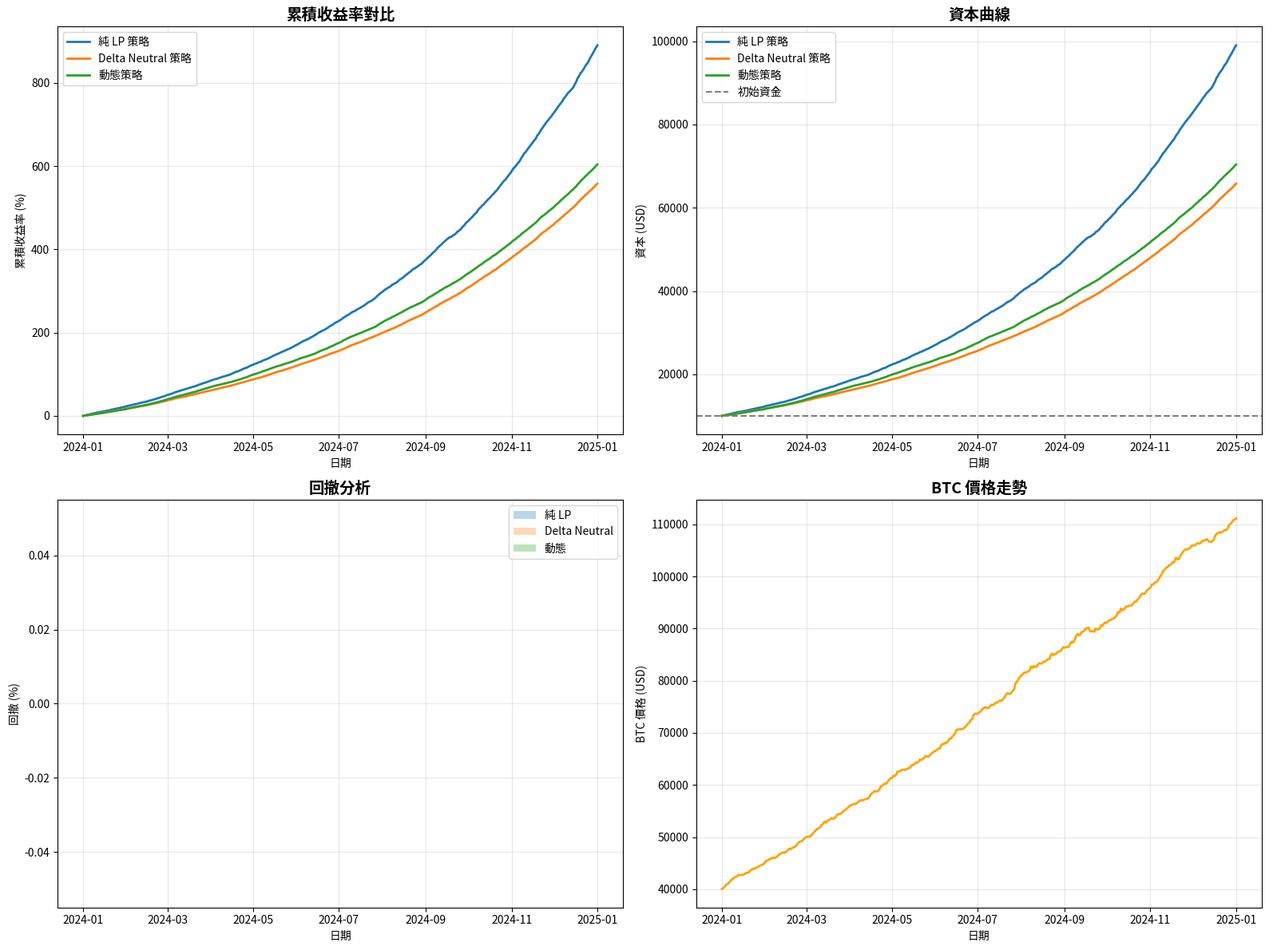

The matplotlib source for this figure: (Note: this script raises an exception after producing the figure.)
import pandas as pd
import numpy as np
from datetime import datetime, timedelta
import json
import matplotlib.pyplot as plt
import matplotlib
matplotlib.use('Agg')

class BacktestEngine:
    """
    DeFi 策略回測引擎
    
    核心功能：
    1. 模擬歷史策略表現
    2. 計算關鍵績效指標
    3. 對比不同策略
    4. 生成可視化報告
    """
    
    def __init__(self, initial_capital=10000, start_date='2024-01-01', end_date='2025-01-01'):
        self.initial_capital = initial_capital
        self.start_date = pd.to_datetime(start_date)
        self.end_date = pd.to_datetime(end_date)
        self.risk_free_rate = 0.05  # 無風險利率 5%
        
    def generate_mock_market_data(self):
        """
        生成模擬市場數據
        
        包含：
        - BTC 價格
        - ETH 價格
        - SOL 價格
        - LP APY 變化
        - 資金費率
        """
        dates = pd.date_range(self.start_date, self.end_date, freq='D')
        n_days = len(dates)
        
        # 模擬價格走勢（帶趨勢和波動）
        np.random.seed(42)
        
        # BTC: 從 $40k 到 $110k（牛市）
        btc_trend = np.linspace(40000, 110000, n_days)
        btc_volatility = np.random.normal(0, 0.03, n_days).cumsum()
        btc_price = btc_trend * (1 + btc_volatility * 0.1)
        
        # ETH: 從 $2.2k 到 $4k
        eth_trend = np.linspace(2200, 4000, n_days)
        eth_volatility = np.random.normal(0, 0.04, n_days).cumsum()
        eth_price = eth_trend * (1 + eth_volatility * 0.1)
        
        # SOL: 從 $60 到 $200
        sol_trend = np.linspace(60, 200, n_days)
        sol_volatility = np.random.normal(0, 0.05, n_days).cumsum()
        sol_price = sol_trend * (1 + sol_volatility * 0.1)
        
        # LP APY（隨市場波動性變化）
        base_apy = 150
        apy_volatility = np.abs(np.random.normal(0, 50, n_days))
        lp_apy = base_apy + apy_volatility
        
        # 資金費率（正負交替，平均為正）
        funding_rate = np.random.normal(0.0001, 0.0002, n_days)  # 日資金費率
        
        df = pd.DataFrame({
            'date': dates,
            'btc_price': btc_price,
            'eth_price': eth_price,
            'sol_price': sol_price,
            'lp_apy': lp_apy,
            'funding_rate': funding_rate
        })
        
        return df
    
    def simulate_pure_lp_strategy(self, market_data):
        """
        模擬純 LP 策略（無對沖）
        
        收益 = LP 手續費 + 價格變動（IL）
        """
        results = []
        capital = self.initial_capital
        
        for i, row in market_data.iterrows():
            if i == 0:
                initial_price = row['btc_price']
                results.append({
                    'date': row['date'],
                    'capital': capital,
                    'daily_return': 0,
                    'cumulative_return': 0
                })
                continue
            
            # LP 收益（日化）
            lp_return = row['lp_apy'] / 100 / 365
            
            # 價格變動（簡化：假設 50% 敞口）
            price_change = (row['btc_price'] - market_data.iloc[i-1]['btc_price']) / market_data.iloc[i-1]['btc_price']
            price_return = price_change * 0.5
            
            # 無常損失（簡化：價格波動越大，IL 越大）
            il_loss = -abs(price_change) * 0.1  # 簡化模型
            
            # 總收益
            daily_return = lp_return + price_return + il_loss
            capital = capital * (1 + daily_return)
            
            cumulative_return = (capital - self.initial_capital) / self.initial_capital
            
            results.append({
                'date': row['date'],
                'capital': capital,
                'daily_return': daily_return,
                'cumulative_return': cumulative_return
            })
        
        return pd.DataFrame(results)
    
    def simulate_delta_neutral_strategy(self, market_data):
        """
        模擬 Delta Neutral 策略
        
        收益 = LP 手續費 - 資金費率
        價格風險 = 0（完全對沖）
        """
        results = []
        capital = self.initial_capital
        
        for i, row in market_data.iterrows():
            if i == 0:
                results.append({
                    'date': row['date'],
                    'capital': capital,
                    'daily_return': 0,
                    'cumulative_return': 0
                })
                continue
            
            # LP 收益（日化）
            lp_return = row['lp_apy'] / 100 / 365
            
            # 資金費率成本（做空需支付）
            funding_cost = row['funding_rate'] * 0.5  # 50% 倉位對沖
            
            # 總收益（無價格風險）
            daily_return = lp_return - funding_cost
            capital = capital * (1 + daily_return)
            
            cumulative_return = (capital - self.initial_capital) / self.initial_capital
            
            results.append({
                'date': row['date'],
                'capital': capital,
                'daily_return': daily_return,
                'cumulative_return': cumulative_return
            })
        
        return pd.DataFrame(results)
    
    def simulate_dynamic_strategy(self, market_data):
        """
        模擬動態策略（根據市場狀態調整對沖比例）
        
        牛市：30% 對沖（保留 70% 多頭敞口）
        熊市/橫盤：100% 對沖
        """
        results = []
        capital = self.initial_capital
        
        for i, row in market_data.iterrows():
            if i == 0:
                results.append({
                    'date': row['date'],
                    'capital': capital,
                    'daily_return': 0,
                    'cumulative_return': 0,
                    'hedge_ratio': 1.0
                })
                continue
            
            # 判斷市場狀態（簡化：30日移動平均）
            if i >= 30:
                ma_30 = market_data.iloc[i-30:i]['btc_price'].mean()
                current_price = row['btc_price']
                
                if current_price > ma_30 * 1.05:  # 牛市
                    hedge_ratio = 0.3
                elif current_price < ma_30 * 0.95:  # 熊市
                    hedge_ratio = 1.0
                else:  # 橫盤
                    hedge_ratio = 1.0
            else:
                hedge_ratio = 1.0
            
            # LP 收益
            lp_return = row['lp_apy'] / 100 / 365
            
            # 價格變動（根據對沖比例）
            price_change = (row['btc_price'] - market_data.iloc[i-1]['btc_price']) / market_data.iloc[i-1]['btc_price']
            exposure = 0.5 * (1 - hedge_ratio)  # 未對沖的敞口
            price_return = price_change * exposure
            
            # 資金費率成本
            funding_cost = row['funding_rate'] * 0.5 * hedge_ratio
            
            # 無常損失（部分對沖可減少 IL）
            il_loss = -abs(price_change) * 0.1 * (1 - hedge_ratio * 0.5)
            
            # 總收益
            daily_return = lp_return + price_return - funding_cost + il_loss
            capital = capital * (1 + daily_return)
            
            cumulative_return = (capital - self.initial_capital) / self.initial_capital
            
            results.append({
                'date': row['date'],
                'capital': capital,
                'daily_return': daily_return,
                'cumulative_return': cumulative_return,
                'hedge_ratio': hedge_ratio
            })
        
        return pd.DataFrame(results)
    
    def calculate_metrics(self, results_df):
        """
        計算關鍵績效指標
        """
        # 總收益率
        total_return = results_df.iloc[-1]['cumulative_return']
        
        # 年化收益率
        days = len(results_df)
        annual_return = (1 + total_return) ** (365 / days) - 1
        
        # 波動率（年化）
        daily_returns = results_df['daily_return'].dropna()
        volatility = daily_returns.std() * np.sqrt(365)
        
        # 夏普比率
        excess_return = annual_return - self.risk_free_rate
        sharpe_ratio = excess_return / volatility if volatility > 0 else 0
        
        # 最大回撤
        cumulative_returns = results_df['cumulative_return']
        running_max = cumulative_returns.cummax()
        drawdown = cumulative_returns - running_max
        max_drawdown = drawdown.min()
        
        # 勝率
        win_rate = (daily_returns > 0).sum() / len(daily_returns)
        
        # 最終資本
        final_capital = results_df.iloc[-1]['capital']
        
        return {
            'total_return': total_return,
            'annual_return': annual_return,
            'volatility': volatility,
            'sharpe_ratio': sharpe_ratio,
            'max_drawdown': max_drawdown,
            'win_rate': win_rate,
            'final_capital': final_capital,
            'initial_capital': self.initial_capital
        }
    
    def run_backtest(self):
        """
        運行完整回測
        """
        print("="*80)
        print("DeFi 策略回測引擎")
        print("="*80)
        print(f"\n回測期間：{self.start_date.date()} 至 {self.end_date.date()}")
        print(f"初始資金：${self.initial_capital:,.2f}")
        
        # 生成市場數據
        print("\n正在生成模擬市場數據...")
        market_data = self.generate_mock_market_data()
        
        # 模擬三種策略
        print("\n正在模擬策略表現...")
        print("  1. 純 LP 策略（無對沖）")
        pure_lp = self.simulate_pure_lp_strategy(market_data)
        
        print("  2. Delta Neutral 策略（完全對沖）")
        delta_neutral = self.simulate_delta_neutral_strategy(market_data)
        
        print("  3. 動態策略（智能調整對沖比例）")
        dynamic = self.simulate_dynamic_strategy(market_data)
        
        # 計算指標
        print("\n正在計算績效指標...")
        metrics = {
            'pure_lp': self.calculate_metrics(pure_lp),
            'delta_neutral': self.calculate_metrics(delta_neutral),
            'dynamic': self.calculate_metrics(dynamic)
        }
        
        # 顯示結果
        self.display_results(metrics)
        
        # 生成圖表
        print("\n正在生成可視化報告...")
        self.plot_results(pure_lp, delta_neutral, dynamic, market_data)
        
        # 保存結果
        self.save_results(metrics, pure_lp, delta_neutral, dynamic)
        
        return metrics, pure_lp, delta_neutral, dynamic
    
    def display_results(self, metrics):
        """顯示回測結果"""
        print(f"\n{'='*80}")
        print("📊 回測結果總結")
        print("="*80)
        
        strategies = {
            'pure_lp': '純 LP 策略',
            'delta_neutral': 'Delta Neutral 策略',
            'dynamic': '動態策略'
        }
        
        print(f"\n{'策略':<20} | {'總收益':>10} | {'年化收益':>10} | {'夏普比率':>10} | {'最大回撤':>10} | {'勝率':>8}")
        print("-" * 90)
        
        for key, name in strategies.items():
            m = metrics[key]
            print(f"{name:<20} | {m['total_return']*100:>9.2f}% | {m['annual_return']*100:>9.2f}% | {m['sharpe_ratio']:>10.2f} | {m['max_drawdown']*100:>9.2f}% | {m['win_rate']*100:>7.1f}%")
        
        print("\n" + "="*80)
        print("💡 指標說明：")
        print("  • 總收益：整個回測期間的總收益率")
        print("  • 年化收益：換算成年化的收益率")
        print("  • 夏普比率：風險調整後的收益（>1 為優秀，>2 為卓越）")
        print("  • 最大回撤：歷史最大虧損幅度（越小越好）")
        print("  • 勝率：盈利天數佔比")
        print("="*80)
        
        # 推薦策略
        best_sharpe = max(metrics.items(), key=lambda x: x[1]['sharpe_ratio'])
        best_return = max(metrics.items(), key=lambda x: x[1]['annual_return'])
        lowest_drawdown = min(metrics.items(), key=lambda x: abs(x[1]['max_drawdown']))
        
        print(f"\n🏆 最佳策略：")
        print(f"  • 最高夏普比率：{strategies[best_sharpe[0]]} ({best_sharpe[1]['sharpe_ratio']:.2f})")
        print(f"  • 最高年化收益：{strategies[best_return[0]]} ({best_return[1]['annual_return']*100:.2f}%)")
        print(f"  • 最小回撤：{strategies[lowest_drawdown[0]]} ({lowest_drawdown[1]['max_drawdown']*100:.2f}%)")
    
    def plot_results(self, pure_lp, delta_neutral, dynamic, market_data):
        """生成可視化圖表"""
        fig, axes = plt.subplots(2, 2, figsize=(16, 12))
        
        # 1. 收益曲線對比
        ax1 = axes[0, 0]
        ax1.plot(pure_lp['date'], pure_lp['cumulative_return'] * 100, label='純 LP 策略', linewidth=2)
        ax1.plot(delta_neutral['date'], delta_neutral['cumulative_return'] * 100, label='Delta Neutral 策略', linewidth=2)
        ax1.plot(dynamic['date'], dynamic['cumulative_return'] * 100, label='動態策略', linewidth=2)
        ax1.set_title('累積收益率對比', fontsize=14, fontweight='bold')
        ax1.set_xlabel('日期')
        ax1.set_ylabel('累積收益率 (%)')
        ax1.legend()
        ax1.grid(True, alpha=0.3)
        
        # 2. 資本曲線
        ax2 = axes[0, 1]
        ax2.plot(pure_lp['date'], pure_lp['capital'], label='純 LP 策略', linewidth=2)
        ax2.plot(delta_neutral['date'], delta_neutral['capital'], label='Delta Neutral 策略', linewidth=2)
        ax2.plot(dynamic['date'], dynamic['capital'], label='動態策略', linewidth=2)
        ax2.axhline(y=self.initial_capital, color='gray', linestyle='--', label='初始資金')
        ax2.set_title('資本曲線', fontsize=14, fontweight='bold')
        ax2.set_xlabel('日期')
        ax2.set_ylabel('資本 (USD)')
        ax2.legend()
        ax2.grid(True, alpha=0.3)
        
        # 3. 回撤分析
        ax3 = axes[1, 0]
        for df, label in [(pure_lp, '純 LP'), (delta_neutral, 'Delta Neutral'), (dynamic, '動態')]:
            running_max = df['cumulative_return'].cummax()
            drawdown = (df['cumulative_return'] - running_max) * 100
            ax3.fill_between(df['date'], drawdown, 0, alpha=0.3, label=label)
        ax3.set_title('回撤分析', fontsize=14, fontweight='bold')
        ax3.set_xlabel('日期')
        ax3.set_ylabel('回撤 (%)')
        ax3.legend()
        ax3.grid(True, alpha=0.3)
        
        # 4. 市場價格（BTC）
        ax4 = axes[1, 1]
        ax4.plot(market_data['date'], market_data['btc_price'], color='orange', linewidth=2)
        ax4.set_title('BTC 價格走勢', fontsize=14, fontweight='bold')
        ax4.set_xlabel('日期')
        ax4.set_ylabel('BTC 價格 (USD)')
        ax4.grid(True, alpha=0.3)
        
        plt.tight_layout()
        plt.savefig('/home/ubuntu/defi_system/backend/backtest_results.png', dpi=300, bbox_inches='tight')
        print("  ✅ 圖表已保存到 backtest_results.png")
        
        plt.close()
    
    def save_results(self, metrics, pure_lp, delta_neutral, dynamic):
        """保存回測結果"""
        # 保存指標
        with open('/home/ubuntu/defi_system/backend/backtest_metrics.json', 'w') as f:
            json.dump(metrics, f, indent=2, default=str)
        
        # 保存詳細數據
        pure_lp.to_csv('/home/ubuntu/defi_system/backend/backtest_pure_lp.csv', index=False)
        delta_neutral.to_csv('/home/ubuntu/defi_system/backend/backtest_delta_neutral.csv', index=False)
        dynamic.to_csv('/home/ubuntu/defi_system/backend/backtest_dynamic.csv', index=False)
        
        print("  ✅ 數據已保存到 CSV 和 JSON 文件")

def main():
    # 運行 1 年回測
    engine = BacktestEngine(
        initial_capital=10000,
        start_date='2024-01-01',
        end_date='2025-01-01'
    )
    
    metrics, pure_lp, delta_neutral, dynamic = engine.run_backtest()

if __name__ == '__main__':
    main()
